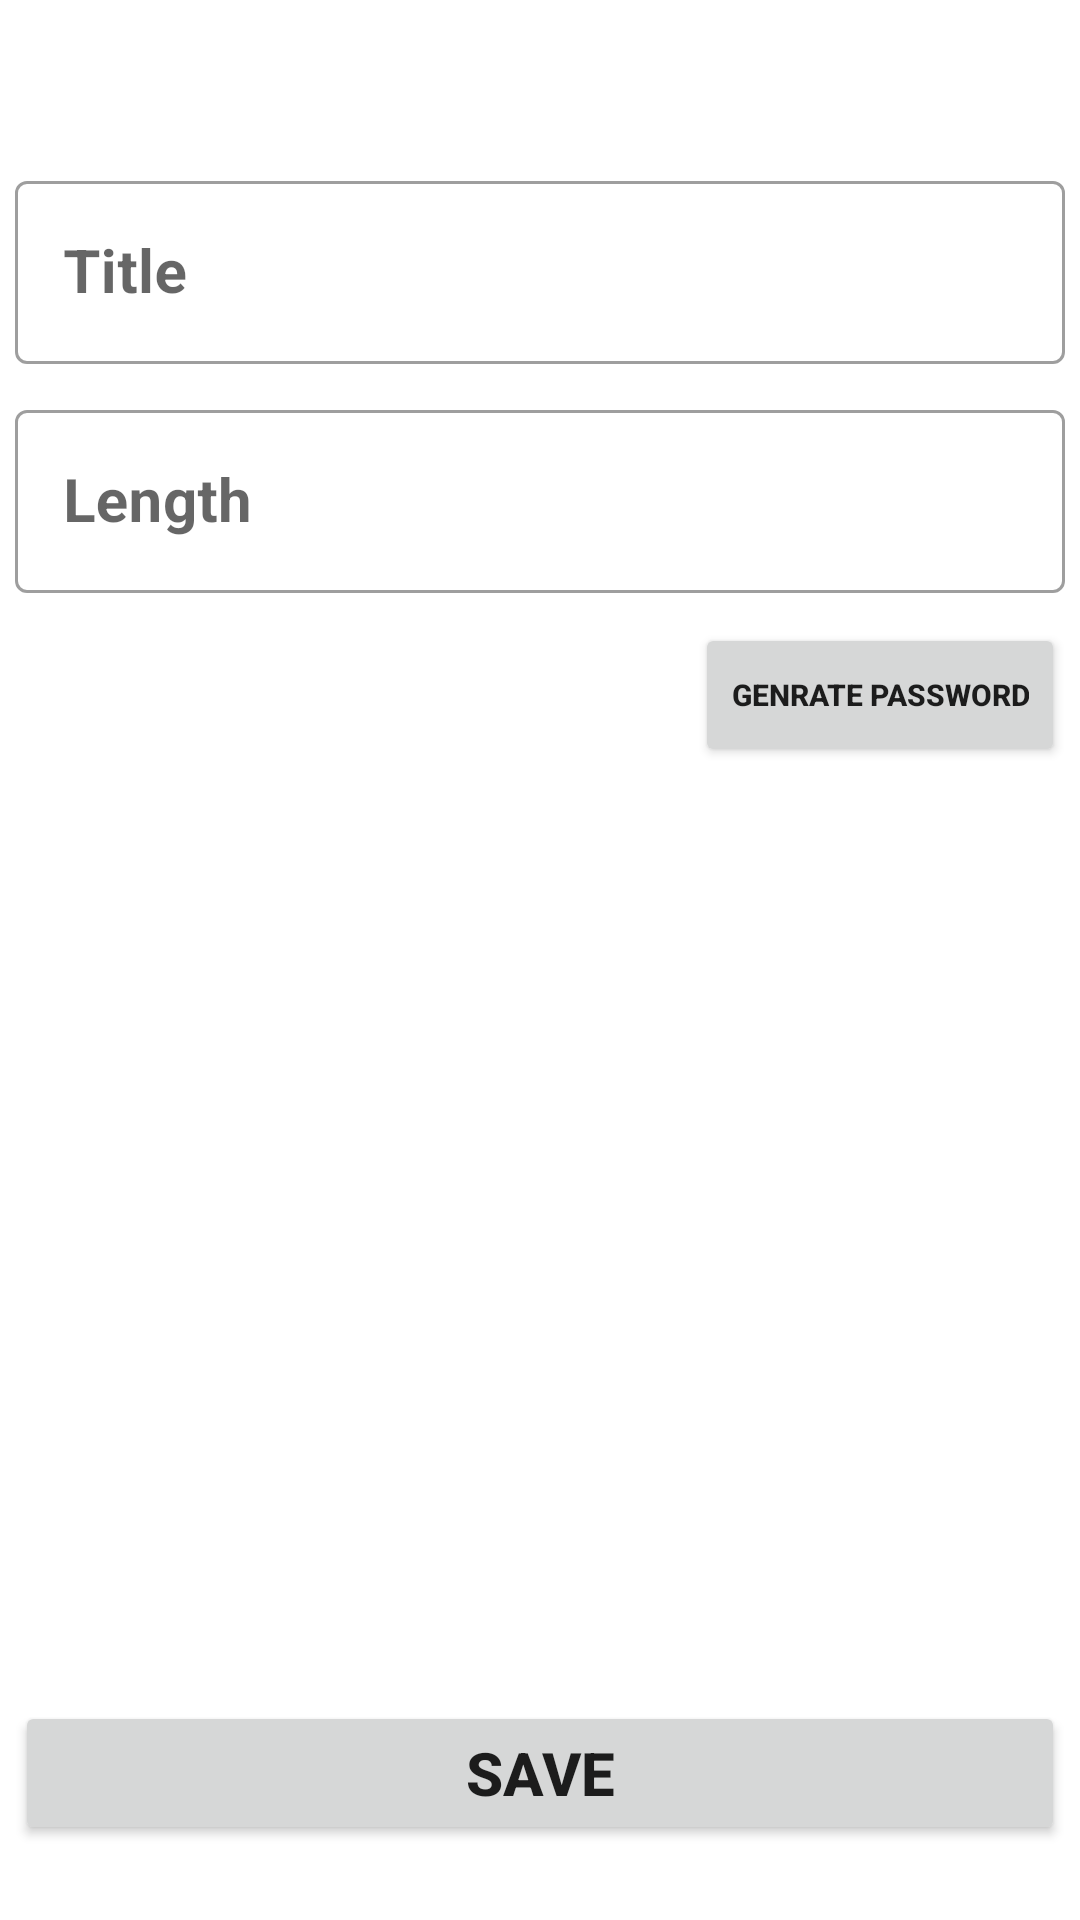

Produce the Android XML layout that renders to this screen, including the resource entries it uses.
<!-- AndroidManifest.xml: application theme Theme.FireNotes -->
<!-- res/layout/activity_user_password_generator.xml -->
<?xml version="1.0" encoding="utf-8"?>
<androidx.constraintlayout.widget.ConstraintLayout xmlns:android="http://schemas.android.com/apk/res/android"
    xmlns:app="http://schemas.android.com/apk/res-auto"
    xmlns:tools="http://schemas.android.com/tools"
    android:layout_width="match_parent"
    android:layout_height="match_parent"
    tools:context=".UserPasswordGenerator"
    android:padding="5dp"
    >



























    <Button
        android:id="@+id/btn_gen_pass"
        android:layout_width="wrap_content"
        android:layout_height="wrap_content"
        app:layout_constraintTop_toBottomOf="@+id/et_layout_length"
        android:layout_marginTop="10dp"
        app:layout_constraintRight_toRightOf="parent"
        android:text="Genrate Password"
        android:textSize="10dp"
        android:textStyle="bold"

        />
    <TextView
        android:id="@+id/tv_passgen"
        android:layout_width="0dp"
        android:layout_height="wrap_content"
        android:layout_marginTop="24dp"

        android:textColor="@color/black"
        android:textSize="25sp"
        android:textStyle="bold"
        app:layout_constraintHorizontal_bias="0.0"
        app:layout_constraintLeft_toLeftOf="parent"
        app:layout_constraintRight_toRightOf="parent"
        app:layout_constraintTop_toBottomOf="@id/btn_gen_pass" />

    <Button
        android:id="@+id/btn_save_pass"
        android:layout_width="0dp"
        android:layout_height="wrap_content"
        app:layout_constraintBottom_toBottomOf="parent"
        app:layout_constraintLeft_toLeftOf="parent"
        app:layout_constraintRight_toRightOf="parent"
        android:text="save"
        android:textSize="20dp"
        android:textStyle="bold"
        android:layout_marginBottom="20dp"
        />

    <com.google.android.material.textfield.TextInputLayout
        style="@style/Widget.MaterialComponents.TextInputLayout.OutlinedBox"
        android:id="@+id/et_layout"
        android:layout_width="match_parent"
        android:layout_height="wrap_content"
        tools:layout_editor_absoluteX="168dp"
        tools:layout_editor_absoluteY="4dp"
        app:layout_constraintTop_toTopOf="parent"
        app:layout_constraintLeft_toLeftOf="parent"
        app:layout_constraintRight_toRightOf="parent"
        android:layout_marginTop="50dp"

        >

        <com.google.android.material.textfield.TextInputEditText
            android:id="@+id/et_pass_title"
            android:layout_width="match_parent"
            android:layout_height="wrap_content"
            android:hint="Title"
            android:textStyle="bold"
            android:textSize="20sp"
            />
    </com.google.android.material.textfield.TextInputLayout>

    <com.google.android.material.textfield.TextInputLayout
        style="@style/Widget.MaterialComponents.TextInputLayout.OutlinedBox"
        android:id="@+id/et_layout_length"
        android:layout_width="match_parent"
        android:layout_height="wrap_content"
        tools:layout_editor_absoluteX="168dp"
        tools:layout_editor_absoluteY="4dp"
        app:layout_constraintTop_toBottomOf="@+id/et_layout"
        app:layout_constraintLeft_toLeftOf="parent"
        app:layout_constraintRight_toRightOf="parent"
        android:layout_marginTop="10dp"
        app:helperTextTextColor="#F44336"
        >

        <com.google.android.material.textfield.TextInputEditText
            android:id="@+id/et_pass_len"
            android:layout_width="match_parent"
            android:layout_height="wrap_content"
            android:hint="Length"
            android:textStyle="bold"
            android:textSize="20sp"
            />
    </com.google.android.material.textfield.TextInputLayout>

</androidx.constraintlayout.widget.ConstraintLayout>
<!-- resources referenced by this layout -->
<resources>
  <color name="black">#FF000000</color>
  <style name="Theme.FireNotes" parent="Theme.MaterialComponents.DayNight.DarkActionBar">
          
          <item name="colorPrimary">@color/purple_500</item>
          <item name="colorPrimaryVariant">@color/purple_700</item>
          <item name="colorOnPrimary">@color/white</item>
          
          <item name="colorSecondary">@color/teal_200</item>
          <item name="colorSecondaryVariant">@color/teal_700</item>
          <item name="colorOnSecondary">@color/black</item>
          
          <item name="android:statusBarColor" tools:targetApi="l">?attr/colorPrimaryVariant</item>
          
      </style>
  <color name="purple_500">#f86b70</color>
  <color name="purple_700">#f86b70</color>
  <color name="white">#FFFFFFFF</color>
  <color name="teal_200">#FF03DAC5</color>
  <color name="teal_700">#FF018786</color>
</resources>
